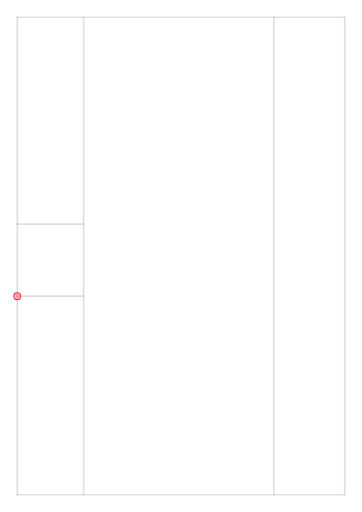
t = 0.00 s
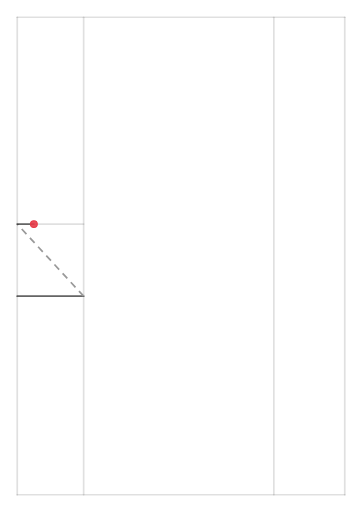
t = 2.00 s
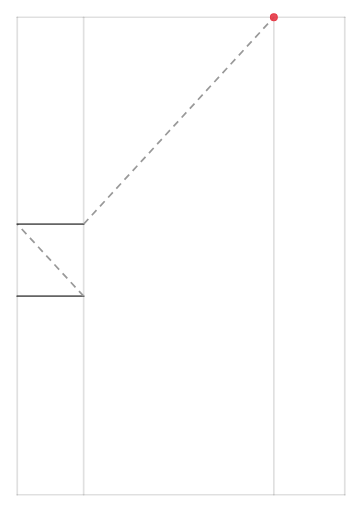
t = 3.84 s
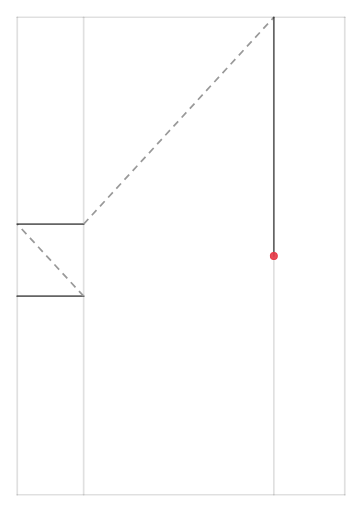
t = 6.61 s
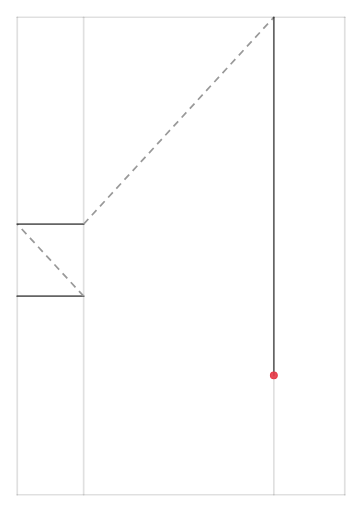
t = 8.00 s
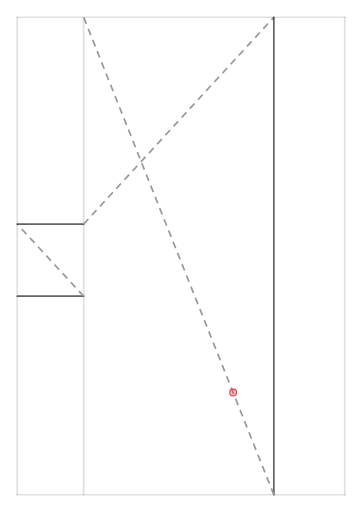
t = 10.00 s

The animated SVG that drew these frames (rendered in a browser with its animation timeline set to each time). Animation: 61 SMIL elements (animate=38,set=23); frames cover the first 10.00 s.

<svg
  xmlns="http://www.w3.org/2000/svg"
  width="8.2677in"
  height="11.6929in"
  viewBox="0 0 210.0 297.0"
>
  <title>Painting path animation (~44 s) — open in a browser, reload to replay</title>
  <rect x="0" y="0" width="210.0" height="297.0" fill="white" />
  <line x1="10.0" y1="171.81" x2="48.53" y2="171.81" stroke="black" stroke-width="1.0" stroke-linecap="round" stroke-opacity="0.12" />
  <line x1="10.0" y1="130.0" x2="48.53" y2="130.0" stroke="black" stroke-width="1.0" stroke-linecap="round" stroke-opacity="0.12" />
  <line x1="158.86" y1="10.0" x2="158.86" y2="287.0" stroke="black" stroke-width="1.0" stroke-linecap="round" stroke-opacity="0.12" />
  <line x1="48.53" y1="10.0" x2="48.53" y2="287.0" stroke="black" stroke-width="1.0" stroke-linecap="round" stroke-opacity="0.12" />
  <line x1="10.0" y1="10.0" x2="200.0" y2="10.0" stroke="black" stroke-width="1.0" stroke-linecap="round" stroke-opacity="0.12" />
  <line x1="10.0" y1="287.0" x2="200.0" y2="287.0" stroke="black" stroke-width="1.0" stroke-linecap="round" stroke-opacity="0.12" />
  <line x1="10.0" y1="10.0" x2="10.0" y2="287.0" stroke="black" stroke-width="1.0" stroke-linecap="round" stroke-opacity="0.12" />
  <line x1="200.0" y1="10.0" x2="200.0" y2="287.0" stroke="black" stroke-width="1.0" stroke-linecap="round" stroke-opacity="0.12" />
  <line x1="10.0" y1="171.81" x2="48.53" y2="171.81" stroke="black" stroke-width="1.0" stroke-linecap="round" stroke-opacity="0.55" stroke-dasharray="38.53" stroke-dashoffset="38.53"><animate attributeName="stroke-dashoffset" from="38.53" to="0" begin="0.3s" dur="0.771s" fill="freeze" /></line>
  <line x1="48.53" y1="171.81" x2="10.0" y2="130.0" stroke="#999999" stroke-width="1.0" stroke-dasharray="4,3" opacity="0"><set attributeName="opacity" to="1" begin="1.371s" fill="freeze" /></line>
  <line x1="10.0" y1="130.0" x2="48.53" y2="130.0" stroke="black" stroke-width="1.0" stroke-linecap="round" stroke-opacity="0.55" stroke-dasharray="38.53" stroke-dashoffset="38.53"><animate attributeName="stroke-dashoffset" from="38.53" to="0" begin="1.805s" dur="0.771s" fill="freeze" /></line>
  <line x1="48.53" y1="130.0" x2="158.86" y2="10.0" stroke="#999999" stroke-width="1.0" stroke-dasharray="4,3" opacity="0"><set attributeName="opacity" to="1" begin="2.875s" fill="freeze" /></line>
  <line x1="158.86" y1="10.0" x2="158.86" y2="287.0" stroke="black" stroke-width="1.0" stroke-linecap="round" stroke-opacity="0.55" stroke-dasharray="277.0" stroke-dashoffset="277.0"><animate attributeName="stroke-dashoffset" from="277.0" to="0" begin="3.841s" dur="5.54s" fill="freeze" /></line>
  <line x1="158.86" y1="287.0" x2="48.53" y2="10.0" stroke="#999999" stroke-width="1.0" stroke-dasharray="4,3" opacity="0"><set attributeName="opacity" to="1" begin="9.681s" fill="freeze" /></line>
  <line x1="48.53" y1="10.0" x2="48.53" y2="287.0" stroke="black" stroke-width="1.0" stroke-linecap="round" stroke-opacity="0.55" stroke-dasharray="277.0" stroke-dashoffset="277.0"><animate attributeName="stroke-dashoffset" from="277.0" to="0" begin="11.321s" dur="5.54s" fill="freeze" /></line>
  <line x1="48.53" y1="287.0" x2="10.0" y2="10.0" stroke="#999999" stroke-width="1.0" stroke-dasharray="4,3" opacity="0"><set attributeName="opacity" to="1" begin="17.161s" fill="freeze" /></line>
  <line x1="10.0" y1="10.0" x2="200.0" y2="10.0" stroke="black" stroke-width="1.0" stroke-linecap="round" stroke-opacity="0.55" stroke-dasharray="190.0" stroke-dashoffset="190.0"><animate attributeName="stroke-dashoffset" from="190.0" to="0" begin="18.71s" dur="3.8s" fill="freeze" /></line>
  <line x1="200.0" y1="10.0" x2="10.0" y2="287.0" stroke="#999999" stroke-width="1.0" stroke-dasharray="4,3" opacity="0"><set attributeName="opacity" to="1" begin="22.81s" fill="freeze" /></line>
  <line x1="10.0" y1="287.0" x2="200.0" y2="287.0" stroke="black" stroke-width="1.0" stroke-linecap="round" stroke-opacity="0.55" stroke-dasharray="190.0" stroke-dashoffset="190.0"><animate attributeName="stroke-dashoffset" from="190.0" to="0" begin="24.639s" dur="3.8s" fill="freeze" /></line>
  <line x1="200.0" y1="287.0" x2="10.0" y2="10.0" stroke="#999999" stroke-width="1.0" stroke-dasharray="4,3" opacity="0"><set attributeName="opacity" to="1" begin="28.739s" fill="freeze" /></line>
  <line x1="10.0" y1="10.0" x2="10.0" y2="287.0" stroke="black" stroke-width="1.0" stroke-linecap="round" stroke-opacity="0.55" stroke-dasharray="277.0" stroke-dashoffset="277.0"><animate attributeName="stroke-dashoffset" from="277.0" to="0" begin="30.569s" dur="5.54s" fill="freeze" /></line>
  <line x1="10.0" y1="287.0" x2="200.0" y2="10.0" stroke="#999999" stroke-width="1.0" stroke-dasharray="4,3" opacity="0"><set attributeName="opacity" to="1" begin="36.409s" fill="freeze" /></line>
  <line x1="200.0" y1="10.0" x2="200.0" y2="287.0" stroke="black" stroke-width="1.0" stroke-linecap="round" stroke-opacity="0.55" stroke-dasharray="277.0" stroke-dashoffset="277.0"><animate attributeName="stroke-dashoffset" from="277.0" to="0" begin="38.238s" dur="5.54s" fill="freeze" /></line>
  <circle cx="10.0" cy="171.81" r="2.0" fill="#e63946" fill-opacity="0.35" stroke="#e63946" stroke-width="0.6"><set attributeName="fill-opacity" to="0.9" begin="0.15s" fill="freeze" /><animate attributeName="cx" from="10.0" to="48.53" begin="0.3s" dur="0.771s" fill="freeze" /><animate attributeName="cy" from="171.81" to="171.81" begin="0.3s" dur="0.771s" fill="freeze" /><set attributeName="fill-opacity" to="0.35" begin="1.071s" fill="freeze" /><animate attributeName="cx" from="48.53" to="10.0" begin="1.371s" dur="0.284s" fill="freeze" /><animate attributeName="cy" from="171.81" to="130.0" begin="1.371s" dur="0.284s" fill="freeze" /><set attributeName="fill-opacity" to="0.9" begin="1.655s" fill="freeze" /><animate attributeName="cx" from="10.0" to="48.53" begin="1.805s" dur="0.771s" fill="freeze" /><animate attributeName="cy" from="130.0" to="130.0" begin="1.805s" dur="0.771s" fill="freeze" /><set attributeName="fill-opacity" to="0.35" begin="2.575s" fill="freeze" /><animate attributeName="cx" from="48.53" to="158.86" begin="2.875s" dur="0.815s" fill="freeze" /><animate attributeName="cy" from="130.0" to="10.0" begin="2.875s" dur="0.815s" fill="freeze" /><set attributeName="fill-opacity" to="0.9" begin="3.691s" fill="freeze" /><animate attributeName="cx" from="158.86" to="158.86" begin="3.841s" dur="5.54s" fill="freeze" /><animate attributeName="cy" from="10.0" to="287.0" begin="3.841s" dur="5.54s" fill="freeze" /><set attributeName="fill-opacity" to="0.35" begin="9.381s" fill="freeze" /><animate attributeName="cx" from="158.86" to="48.53" begin="9.681s" dur="1.491s" fill="freeze" /><animate attributeName="cy" from="287.0" to="10.0" begin="9.681s" dur="1.491s" fill="freeze" /><set attributeName="fill-opacity" to="0.9" begin="11.171s" fill="freeze" /><animate attributeName="cx" from="48.53" to="48.53" begin="11.321s" dur="5.54s" fill="freeze" /><animate attributeName="cy" from="10.0" to="287.0" begin="11.321s" dur="5.54s" fill="freeze" /><set attributeName="fill-opacity" to="0.35" begin="16.861s" fill="freeze" /><animate attributeName="cx" from="48.53" to="10.0" begin="17.161s" dur="1.398s" fill="freeze" /><animate attributeName="cy" from="287.0" to="10.0" begin="17.161s" dur="1.398s" fill="freeze" /><set attributeName="fill-opacity" to="0.9" begin="18.56s" fill="freeze" /><animate attributeName="cx" from="10.0" to="200.0" begin="18.71s" dur="3.8s" fill="freeze" /><animate attributeName="cy" from="10.0" to="10.0" begin="18.71s" dur="3.8s" fill="freeze" /><set attributeName="fill-opacity" to="0.35" begin="22.51s" fill="freeze" /><animate attributeName="cx" from="200.0" to="10.0" begin="22.81s" dur="1.68s" fill="freeze" /><animate attributeName="cy" from="10.0" to="287.0" begin="22.81s" dur="1.68s" fill="freeze" /><set attributeName="fill-opacity" to="0.9" begin="24.489s" fill="freeze" /><animate attributeName="cx" from="10.0" to="200.0" begin="24.639s" dur="3.8s" fill="freeze" /><animate attributeName="cy" from="287.0" to="287.0" begin="24.639s" dur="3.8s" fill="freeze" /><set attributeName="fill-opacity" to="0.35" begin="28.439s" fill="freeze" /><animate attributeName="cx" from="200.0" to="10.0" begin="28.739s" dur="1.68s" fill="freeze" /><animate attributeName="cy" from="287.0" to="10.0" begin="28.739s" dur="1.68s" fill="freeze" /><set attributeName="fill-opacity" to="0.9" begin="30.419s" fill="freeze" /><animate attributeName="cx" from="10.0" to="10.0" begin="30.569s" dur="5.54s" fill="freeze" /><animate attributeName="cy" from="10.0" to="287.0" begin="30.569s" dur="5.54s" fill="freeze" /><set attributeName="fill-opacity" to="0.35" begin="36.109s" fill="freeze" /><animate attributeName="cx" from="10.0" to="200.0" begin="36.409s" dur="1.68s" fill="freeze" /><animate attributeName="cy" from="287.0" to="10.0" begin="36.409s" dur="1.68s" fill="freeze" /><set attributeName="fill-opacity" to="0.9" begin="38.088s" fill="freeze" /><animate attributeName="cx" from="200.0" to="200.0" begin="38.238s" dur="5.54s" fill="freeze" /><animate attributeName="cy" from="10.0" to="287.0" begin="38.238s" dur="5.54s" fill="freeze" /><set attributeName="fill-opacity" to="0.35" begin="43.778s" fill="freeze" /></circle>
</svg>
